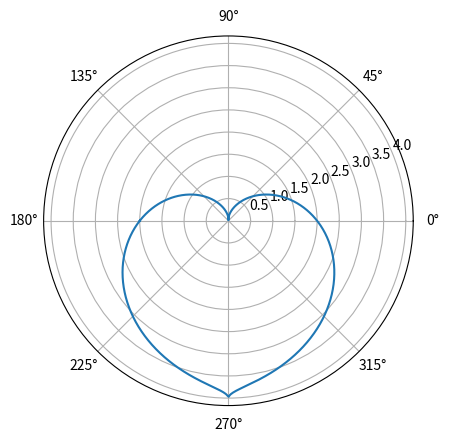

Generate this figure with matplotlib:
from numpy import pi, sin, cos, abs, sqrt, linspace
from pylab import plot, show, axis
import matplotlib.pyplot as plt

def main():
    def y(t):
        return 2 - 2 * sin(t) + (sin(t) * sqrt(abs(cos(t))) / (sin(t) + 7 / 3))

    t = linspace(-pi, pi, 1000)

    # plot(y(t)*cos(t), y(t)*sin(t))
    # axis([-pi, pi, -pi, pi])
    # show()
    fig = plt.figure()
    ax1 = fig.add_subplot(projection='polar')
    ax1.plot(t, y(t))
    ax1.grid(True)
    plt.show()


if __name__ == "__main__":
    main()
